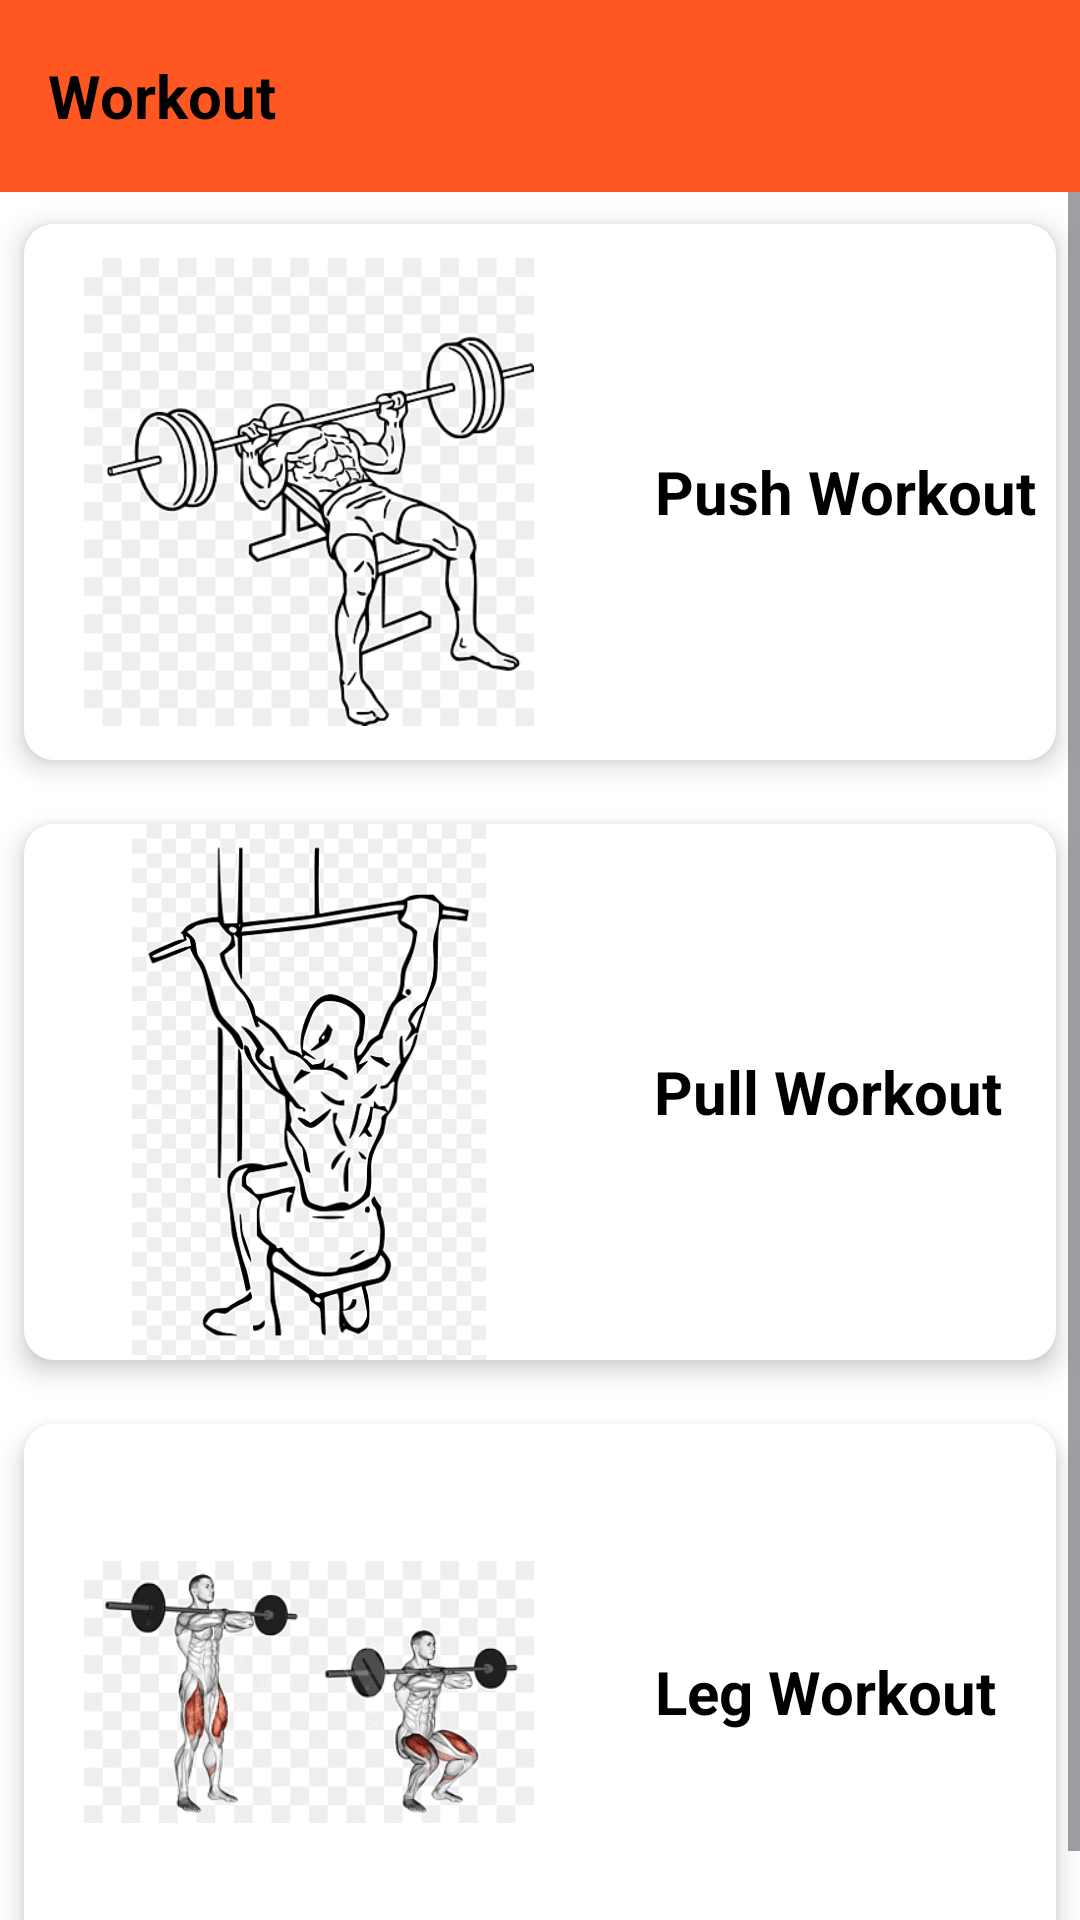

Layout XML and referenced resources for this Android screen:
<!-- AndroidManifest.xml: application theme Theme.GritFitFitnessStudio -->
<!-- res/layout/fragment_workout.xml -->
<?xml version="1.0" encoding="utf-8"?>
<LinearLayout xmlns:android="http://schemas.android.com/apk/res/android"
    xmlns:tools="http://schemas.android.com/tools"
    xmlns:app="http://schemas.android.com/apk/res-auto"
    android:layout_width="match_parent"
    android:layout_height="match_parent"
    android:orientation="vertical"
    android:background="@color/white"
    tools:context=".WorkoutFragment">

    



    <androidx.appcompat.widget.Toolbar
        android:id="@+id/bottomNavigation"
        android:layout_width="match_parent"
        android:layout_height="?attr/actionBarSize"
        android:backgroundTint="@color/orange"
        android:background="@color/orange"
        app:title="@string/workout"
        app:titleTextColor="@color/black"
        app:titleTextAppearance="@style/ToolbarTitleStyle" />


    <ScrollView
        android:layout_width="match_parent"
        android:layout_height="wrap_content"
        android:orientation="vertical">



        <LinearLayout
            android:layout_width="match_parent"
            android:layout_height="wrap_content"
            android:orientation="vertical">



            <androidx.cardview.widget.CardView
                android:layout_width="match_parent"
                android:layout_height="200dp"
                android:layout_gravity="center_horizontal"
                app:cardBackgroundColor="@color/light_white"
                app:cardElevation="5dp"
                app:cardCornerRadius="10dp"
                app:cardUseCompatPadding="true">




                <LinearLayout
                    android:layout_width="match_parent"
                    android:layout_height="match_parent"
                    android:background="@color/white"
                    android:orientation="horizontal">

                    <ImageView
                        android:layout_marginStart="20dp"
                        android:layout_width="150dp"
                        android:layout_height="wrap_content"
                        android:src="@drawable/push_workout"
                        android:contentDescription="@string/push_workout"/>
                    <TextView
                        android:layout_marginStart="40dp"
                        android:layout_width="wrap_content"
                        android:layout_height="wrap_content"
                        android:gravity="center"
                        android:layout_gravity="center_vertical"
                        android:text="@string/push_workout"
                        android:textColor="@color/black"
                        android:textSize="20sp"
                        android:textStyle="bold"/>

                </LinearLayout>
            </androidx.cardview.widget.CardView>




            <androidx.cardview.widget.CardView
                android:layout_width="match_parent"
                android:layout_height="200dp"
                android:layout_gravity="center_horizontal"
                app:cardBackgroundColor="@color/light_white"
                app:cardElevation="5dp"
                app:cardCornerRadius="10dp"
                app:cardUseCompatPadding="true">


                <LinearLayout
                    android:layout_width="match_parent"
                    android:layout_height="match_parent"
                    android:background="@color/white"
                    android:orientation="horizontal">

                    <ImageView
                        android:layout_marginStart="20dp"
                        android:layout_width="150dp"
                        android:layout_height="wrap_content"
                        android:src="@drawable/pull_workout"
                        android:contentDescription="@string/pull_workout"/>
                    <TextView
                        android:layout_marginStart="40dp"
                        android:layout_width="wrap_content"
                        android:layout_height="wrap_content"
                        android:gravity="center"
                        android:layout_gravity="center_vertical"
                        android:text="@string/pull_workout"
                        android:textColor="@color/black"
                        android:textSize="20sp"
                        android:textStyle="bold"/>

                </LinearLayout>
            </androidx.cardview.widget.CardView>




            

            <androidx.cardview.widget.CardView
                android:layout_width="match_parent"
                android:layout_height="200dp"
                android:layout_gravity="center_horizontal"
                app:cardBackgroundColor="@color/light_white"
                app:cardElevation="5dp"
                app:cardCornerRadius="10dp"
                app:cardUseCompatPadding="true">

                
                <LinearLayout
                    android:layout_width="match_parent"
                    android:layout_height="match_parent"
                    android:background="@color/white"
                    android:orientation="horizontal">

                    <ImageView
                        android:layout_marginStart="20dp"
                        android:layout_width="150dp"
                        android:layout_height="wrap_content"
                        android:src="@drawable/leg_workout"
                        android:contentDescription="@string/leg_workout"/>
                    <TextView
                        android:layout_marginStart="40dp"
                        android:layout_width="wrap_content"
                        android:layout_height="wrap_content"
                        android:gravity="center"
                        android:layout_gravity="center_vertical"
                        android:text="@string/leg_workout"
                        android:textColor="@color/black"
                        android:textSize="20sp"
                        android:textStyle="bold"/>

                </LinearLayout>
            </androidx.cardview.widget.CardView>




        </LinearLayout>

    </ScrollView>
</LinearLayout>
<!-- resources referenced by this layout -->
<resources>
  <color name="black">#FF000000</color>
  <color name="light_white">#80FFFFFF</color>
  <color name="orange">#FF5722</color>
  <color name="white">#FFFFFFFF</color>
  <!-- drawable leg_workout: png bitmap (drawable, 11780 bytes) -->
  <!-- drawable pull_workout: png bitmap (drawable, 13258 bytes) -->
  <!-- drawable push_workout: png bitmap (drawable, 11120 bytes) -->
  <string name="leg_workout">Leg Workout</string>
  <string name="pull_workout">Pull Workout</string>
  <string name="push_workout">Push Workout</string>
  <string name="workout">Workout</string>
  <style name="ToolbarTitleStyle" parent="@android:style/TextAppearance">
          <item name="android:textSize">20sp</item>
          <item name="android:textStyle">bold</item>
          <item name="android:textColor">@color/black</item> 
           
          
      </style>
  <style name="Theme.GritFitFitnessStudio" parent="Base.Theme.GritFitFitnessStudio" />
  <style name="Base.Theme.GritFitFitnessStudio" parent="Theme.Material3.DayNight.NoActionBar">
          
          
      </style>
</resources>
